pico-8 play session: hold ← + tap ❎

[t = 2 s] hold ← ~2s, tap ❎ ~4×
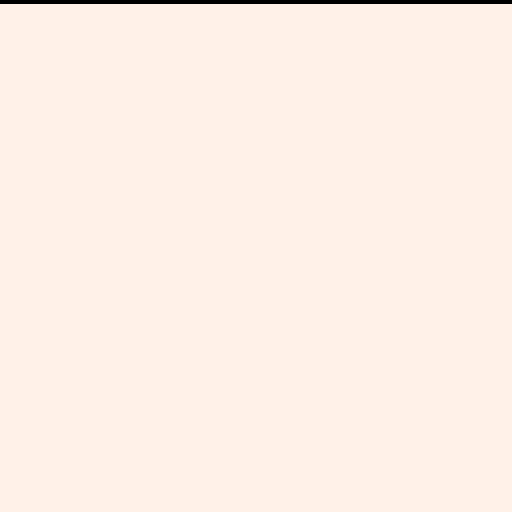

pico-8 cartridge
version 41
__lua__
function _init()
	board = {}
	old = -1
	game = "menu"
	initialize_board()
	update_board()
	init_tools()
	setup_menu()
	poke(0x5f80+125,0)
end

function _update()
if( game == "menu") then
		update_menu()
 elseif(game == "view") then
 	update_board()
 elseif(game == "edit") then
 	update_board()
 	update_tools()
 end
end

function _draw()
 cls()
 if( game == "menu") then
 	draw_menu()
 elseif(game == "view") then
 	draw_board()
 elseif(game == "edit") then
 	draw_tools()
 end
//print(x,7)
//print(peek(0x5f80+125))
end
-->8
function initialize_board()
	for i = 1,128 do
	 row = {}
		for j = 1,128 do
			row[j] = 7
		end
		board[i] = row
	end
end
function update_board()
	if(peek(0x5f80+125) == 0)then
		pin =  peek(0x5f80+126)
		pin2 =  peek(0x5f80+127)
		if( pin2 == 0) then
			local row1 = {}
		 for i = 1,64 do
		  row1[i] = flr(peek(0x5f80+i)/16)
			  row1[64+i] = peek(0x5f80+i)%16
		 end
		 board[pin+1] = row1
		 old = pin
		 poke(0x5f80+127,1)
		end
	end
		
end
function draw_board()
	if(btn(🅾️)and time() - input_delay > 0.25) then
		game = "menu"
		input_delay = time()
	end
	for i = 0,127 do
 	for j = 0,127 do
 		pset(i,j,board[j+1][i+1])
 	end
 end
	
end
-->8
function init_tools()
	active_color = 0
	input_delay = time()
	selected_y = 110
	selected_offset = 2
	selected_size = 10
	x = 9
	y = 114
	size = 8
	dist = 7
	zoom = 0
	speed = 3
	selected_cell = {
		x = 0,
		y = 0
	}
	curso = {
		x = 63,
		y = 47,
		sprite = 2
	}
	selected_pixel = {
		x = 0,
		y = 0
	}
	transfer_ready = false
end
function update_tools()
	if(zoom == 0) then
		update_zoom0()
	elseif(zoom == 1) then
		update_draw()
	end
	
end
function draw_tools()
	if(zoom == 0) then
		draw_zoom0()
	elseif(zoom == 1) then
		draw_draw()
	end
	
end

function update_zoom0()
	if(btn(🅾️)and time() - input_delay > 0.25) then
		game = "menu"
		input_delay = time()
	end
	if(time() - input_delay > 0.15)then
		if(btn(➡️)) then
			selected_cell.x += 1
			input_delay = time()
		elseif(btn(⬅️))then
			selected_cell.x -= 1
			input_delay = time()
		elseif(btn(⬇️))then
			selected_cell.y += 1
			input_delay = time()
		elseif(btn(⬆️))then
			selected_cell.y -= 1
			input_delay = time()
		end
	end
	if(selected_cell.x > 3) then
		selected_cell.x = 3
	elseif(selected_cell.x < 0) then
		selected_cell.x = 0
	end
	if(selected_cell.y > 3) then
		selected_cell.y = 3
	elseif( selected_cell.y < 0 ) then
		selected_cell.y = 0
	end
	if(time() - input_delay > 0.25) then
		if(btn(❎)) then
			zoom += 1
			input_delay = time()
		end
	end
end
function draw_zoom0()
	draw_board()
	cell_size = 32
	
	rect(selected_cell.x*cell_size,selected_cell.y*cell_size,selected_cell.x*cell_size+cell_size,selected_cell.y*cell_size+cell_size,2)
end
function draw_zoom1()
	
	for i = 0+selected_cell.x*32,selected_cell.x*32+31 do
 	for j = 0+selected_cell.y*32,selected_cell.y*32+31 do
 		rectfill(i*3+16-selected_cell.x*96,j*3+5-selected_cell.y*96,i*3+16+2-selected_cell.x*96,j*3+5+2-selected_cell.y*96,board[j+1][i+1])
 	end
 end
	cell_size = 3
	local sel_x = selected_pixel.x*cell_size
	local sel_y = selected_pixel.y*cell_size
	if(curso.sprite == 2) then
		rect(sel_x+18,sel_y+4,sel_x+cell_size+18,sel_y+cell_size+4,active_color)
	end
	
end
function update_draw()
	if(btn(🅾️) and time() - input_delay > 0.25)   then
		zoom -= 1
		input_delay = time()
	end
	x = 9
	y = 114
	size = 8
	dist = 7
	if btn(⬅️) then
		curso.x -= speed
	elseif btn(➡️) then
		curso.x += speed
	end
	if btn(⬇️) then
		curso.y += speed
	elseif btn(⬆️) then
		curso.y -= speed
	end
	if(active_color < 0) then
		active_color = 15
	elseif(active_color  > 15) then
		active_color = 0
	end
	selected_y = lerp(selected_y,110-selected_offset,0.5)
	
	if( active_color > 3) then
	 x -= (active_color-3)*16
	end
	if( active_color > 15-4) then
		x = 4-8*15
	end
	update_curso()

end

function update_curso()
	if(curso.x > 14 and curso.x < 13+98 and curso.y > -2 and curso.y < 5+90)then
		selected_pixel.x = flr((curso.x-12)/3-2)
		selected_pixel.y = flr((curso.y-4)/3+2)
		curso.sprite = 2
		speed = 2
		if(btn(❎) and time() - input_delay > 0.15 and peek(0x5f80+125) == 0) then
				local pixel_y = selected_pixel.y+1 +selected_cell.y*32
				local pixel_x = selected_pixel.x+2 +selected_cell.x*32
				board[pixel_y][pixel_x] = active_color
				
				poke(0x5f80+122,pixel_x) // put x coord
				poke(0x5f80+123,pixel_y) // put y coord
				poke(0x5f80+124,active_color) //put color
				poke(0x5f80+125,1)//check if done
			end
	elseif(curso.x > 6 and curso.x < 13+98 and curso.y > 17+90 and curso.y < 120)then
		curso.sprite = 4
		speed = 3
		selected_color = flr((curso.x -x+size-dist/2)/(dist+size))
		if(btn(❎) and time() - input_delay > 0.15)then
			active_color = selected_color
			input_delay = time()
		end
		//x+i*(size+dist),y,x+size+i*(size+dist),y+size,i)
			//rect(x-1+i*(size+dist),y-1,x+size+1+i*(size+dist),y+size+1,0)
	else
		curso.sprite = 3
		speed = 3
	end
	if(curso.x <-2) then
		curso.x = -2
	elseif( curso.x > 117) then
		curso.x = 117
	end
	if(curso.y <0) then
		curso.y = 0
	elseif( curso.y > 122) then
		curso.y = 122
	end
end
function draw_draw()
	rectfill(0,0,127,4,8)
	rectfill(0,0,15,127,8)
	rectfill(127-16,0,127,127,8)
	draw_zoom1()
	rectfill(0,100,127,127,8)
	rect(15,4,127-15,100,2)
	for i = 0,15 do
		if(i == active_color) then
			local selected_x = x+i*(size+dist)-2
			//local selected_y = y-selected_offset
			rectfill(selected_x,selected_y-1,selected_x+selected_size+2,selected_y+selected_size+1,i)
			rect(selected_x-1,selected_y-selected_offset,selected_x+selected_size+2+1,selected_y+selected_size-selected_offset+4,13)
		else
			rectfill(x+i*(size+dist),y,x+size+i*(size+dist),y+size,i)
			rect(x-1+i*(size+dist),y-1,x+size+1+i*(size+dist),y+size+1,2)
		end
	end
	if(active_color > 3) then
		rectfill(0,106,15,128,8)
		spr(1,4,y,1,1,true,true)
	end
	
	if(active_color < 11) then
		rectfill(113,106,128,128,8)
		spr(1,116,y)
	end
	spr(curso.sprite,curso.x+3,curso.y-3)
	print("x",2,15-6,1)
	print(selected_pixel.x+1+selected_cell.x*32,2,15,1)
	print("y",2,30-6,1)
	print(selected_pixel.y+selected_cell.y*32,2,30,1)
end
-->8
function lerp(from, to, weight)
    local dist = to - from
    -- if we are "close enough" to our target, just move to the target immediately
    if (abs(dist) < 0.2) then
        return to
    end
    return from + (dist * weight)
end


-->8
function setup_menu()
	selected = 0
	tailtime = 0
	tailspr = false
end

function update_menu()
if time() - input_delay > 0.25 then
	
 if btn(❎)then
 	if selected == 0 then
 		game = "view"
 		input_delay = time()
 		sfx(0)
 	else
 		select_time = time()
 		game = "edit"
 		input_delay = time()
 		sfx(3)
 	end
 end
 if btn(➡️) then
 	selected = 1
 	input_delay = time()
 	sfx(2)
 elseif btn(⬅️) then
 	selected = 0
 	input_delay = time()
 	sfx(1)
 end
end
end

function draw_menu()
	//background
	rectfill(0,0,127,127,8)
	local up_size = -3
	local edit_color = {
		text = 13,
		background = 6,
		y = 0 
	}
	local view_color = {
		text = 13,
		background = 6,
		y = 0
	}
	if(selected == 0)then
		view_color.text = 1
		view_color.background = 13
		view_color.y = up_size
		edit_color.text = 13
		edit_color.background = 6
		edit_color.y = 0
	else
		view_color.text = 13
		view_color.background = 6
		view_color.y = 0
		edit_color.text = 1
		edit_color.background = 13
		edit_color.y = up_size
	end
	
	print("by dario g. mori",32,80,1)
	print("@toto_hitori",40,88,1)
	rectfill(64-28+30,69+32+edit_color.y,28+64+30,69+20+32+edit_color.y,edit_color.background)
	print("edit",5+57+30,64+46+edit_color.y,edit_color.text)
	spr(8-2*selected,5+57+20,64+44+edit_color.y)
	rect(64-58+60,69+32+edit_color.y,28+64-30+60,69+20+32+edit_color.y,13)
	
	rectfill(64-28-30,69+32+view_color.y,28+64-30,69+20+32+view_color.y,view_color.background)
	print("view",5+57-30,64+46+view_color.y,view_color.text)
	spr(5+2*selected,5+57-40,64+44+view_color.y)
	rect(64-58,69+32+view_color.y,28+64-30,69+20+32+view_color.y,13)
	
	rect(64-58+60*selected,69+32+up_size,28+64+60*selected-30,69+20+32+up_size,1)
	local logo_y = 10
	sspr(9*8,0,8,8,32,26-logo_y,24,16)// a
	sspr(10*8,0,8*3,8,60,33-logo_y,50,50/3) // nice
	sspr(8*8,8,8*6,8,12,44-logo_y,120,20) // place
	local last_row = 18
	sspr(8*8,16,8,8,20+last_row,68-logo_y,10,10) // (
	sspr(9*8,16,8,8,20+10+last_row+ 1,68-logo_y,10,10) // 4
	sspr(10*8,16,8*3,8,40+last_row + 3,68-logo_y,30,10) // art
	sspr(32,16,16,16,4,50,24,24)
	sspr(16,16,16,16,96,4,24,24)
	print("v1.0",91,64,1)
end
function setup_end()
	end_timerx = time()
	end_timery = time()
	flx = true
	fly = false
	disco_ball = 14
end
__gfx__
000000002220000000000e0000e0e00000000ee000000000000001000000000000000d0000066000000000066000000000000000000000000000000000000000
000000002ff200000000eee000e0e0e0000e0eee01111110000011100dddddd00000ddd000666600000000066000000000000000000000000000000000000000
007007002fff2000000eeeee00e0e0e0000eeeee1100001100011111dd0000dd000ddddd00666660000000000000000000000000000000000000000000000000
000770002ffff20000eeeee000eeeee000e00e001001100100111110d00dd00d00ddddd006666660666066066066660666600000000000000000000000000000
000770002ffff2000eeeee0000eeeee00e000ee01001100101111100d00dd00d0ddddd0006600660666666066066660666600000000000000000000000000000
007007002fff2000e0eee000e0eeeee0e000e0001100001110111000dd0000ddd0ddd00066666666666666066066000660600000000000000000000000000000
000000002ff20000e00e00000eeeeee00e0e000001111110100100000dddddd0d00d000066666666660666066066660666000000000000000000000000000000
0000000022200000eee00000000eee00e0e00000000000001110000000000000ddd0000066000066660066066066660666600000000000000000000000000000
00000000000000000000000000000000000000000000000000000000000000000dd0dd00ddddddd0dd0000000000000000000dd0dd0000000000000000000000
000000000000000000000000000000000000000000000000000000000000000000d00d00ddddddd0dd0000000000000000000d00d00000000000000000000000
000000000000000000000000000000000000000000000000000000000000000000dd0dd0ddd0ddd0dd000000000000000000dd0dd00000000000000000000000
000000000000000000000000000000000000000000000000000000000000000000dd0dd0ddddddd0dd00dddd00dddd0dddd0dd0dd00000000000000000000000
000000000000000000000000000000000000000000000000000000000000000000000000ddddddd0dd0dd0dd00dddd0dddd00000000000000000000000000000
000000000000000000000000000000000000000000000000000000000000000000000000ddddd000dd0dd0dd00dd000dd0d00000000000000000000000000000
000000000000000000000000000000000000000000000000000000000000000000000000ddd00000dd0dddddd0dddd0ddd000000000000000000000000000000
000000000000000000000000000000000000000000000000000000000000000000000000ddd00000dd00ddd0d0dddd0dddd00000000000000000000000000000
0cccccccccccc0000aaaaaaaaaaaa000000000004440000000000000000000000000011000111100000110000000011001100000000000000000000000000000
0cccccccccccc0000aaaaaaaaaaaa000000000444444400000000000000000000001111001111100001111000000111101111000000000000000000000000000
0ccc6cccc66cc0000777677776677000000004444444400000000000000000000001100011101100001111100000111100011000000000000000000000000000
0cc6666c666cc0000776666766677000000044404444400000000000000000000001100011001100011111101100011000011000000000000000000000000000
0c66666c666660000266666266666000000044000444004400000000000000000001100011111111011001101111011000011000000000000000000000000000
0116666c666660000666666266666000000444400444444400000000000000000001100011111111111111111111011000011000000000000000000000000000
07166666666665000666666666666500004444444224444400000000000000000001111000011100111111111100011001111000000000000000000000000000
07166166666665000666626666666500004aa4994224ff4400000000000000000000011000011100110000111100011001100000000000000000000000000000
07166566c66655000666656626665500004aa4994444ff4400000000000000000000000000000000000000000000000000000000000000000000000000000000
07166556666550000666655666655000044444444444444400000000000000000000000000000000000000000000000000000000000000000000000000000000
0116665555566000066666555556600004bb4774444ee44500000000000000000000000000000000000000000000000000000000000000000000000000000000
0666666666666cc0066666666666611004bb4774444ee44000000000000000000000000000000000000000000000000000000000000000000000000000000000
006666666666ccc0006666666666111104444444dd44455000000000000000000000000000000000000000000000000000000000000000000000000000000000
0000000cccccc00000001111111111100044cc44dd44500000000000000000000000000000000000000000000000000000000000000000000000000000000000
0000000ccc00000000000111111111000044cc445555000000000000000000000000000000000000000000000000000000000000000000000000000000000000
00000000000000000000000000000000000444450000000000000000000000000000000000000000000000000000000000000000000000000000000000000000
__map__
0000000000000000000000000000000000000000000000000000000000000000000000000000000000000000000000000000000000000000000000000000000000000000000000000000000000000000000000000000000000000000000000000000000000000000000000000000000000000000000000000000000000000000
0000000000000000000000000000000000000000000000000000000000000000000000000000000000000000000000000000000000000000000000000000000000000000000000000000000000000000000000000000000000000000000000000000000000000000000000000000000000000000000000000000000000000000
0000000000000000000000000000000000000000000000000000000000000000000000000000000000000000000000000000000000000000000000000000000000000000000000000000000000000000000000000000000000000000000000000000000000000000000000000000000000000000000000000000000000000000
0000000009000a0b0c0000000000000000000000000000000000000000000000000000000000000000000000000000000000000000000000000000000000000000000000000000000000000000000000000000000000000000000000000000000000000000000000000000000000000000000000000000000000000000000000
0000000000000000000000000000000000000000000000000000000000000000000000000000000000000000000000000000000000000000000000000000000000000000000000000000000000000000000000000000000000000000000000000000000000000000000000000000000000000000000000000000000000000000
00000018191a1b1c1d29002a2b00000000000000000000000000000000000000000000000000000000000000000000000000000000000000000000000000000000000000000000000000000000000000000000000000000000000000000000000000000000000000000000000000000000000000000000000000000000000000
